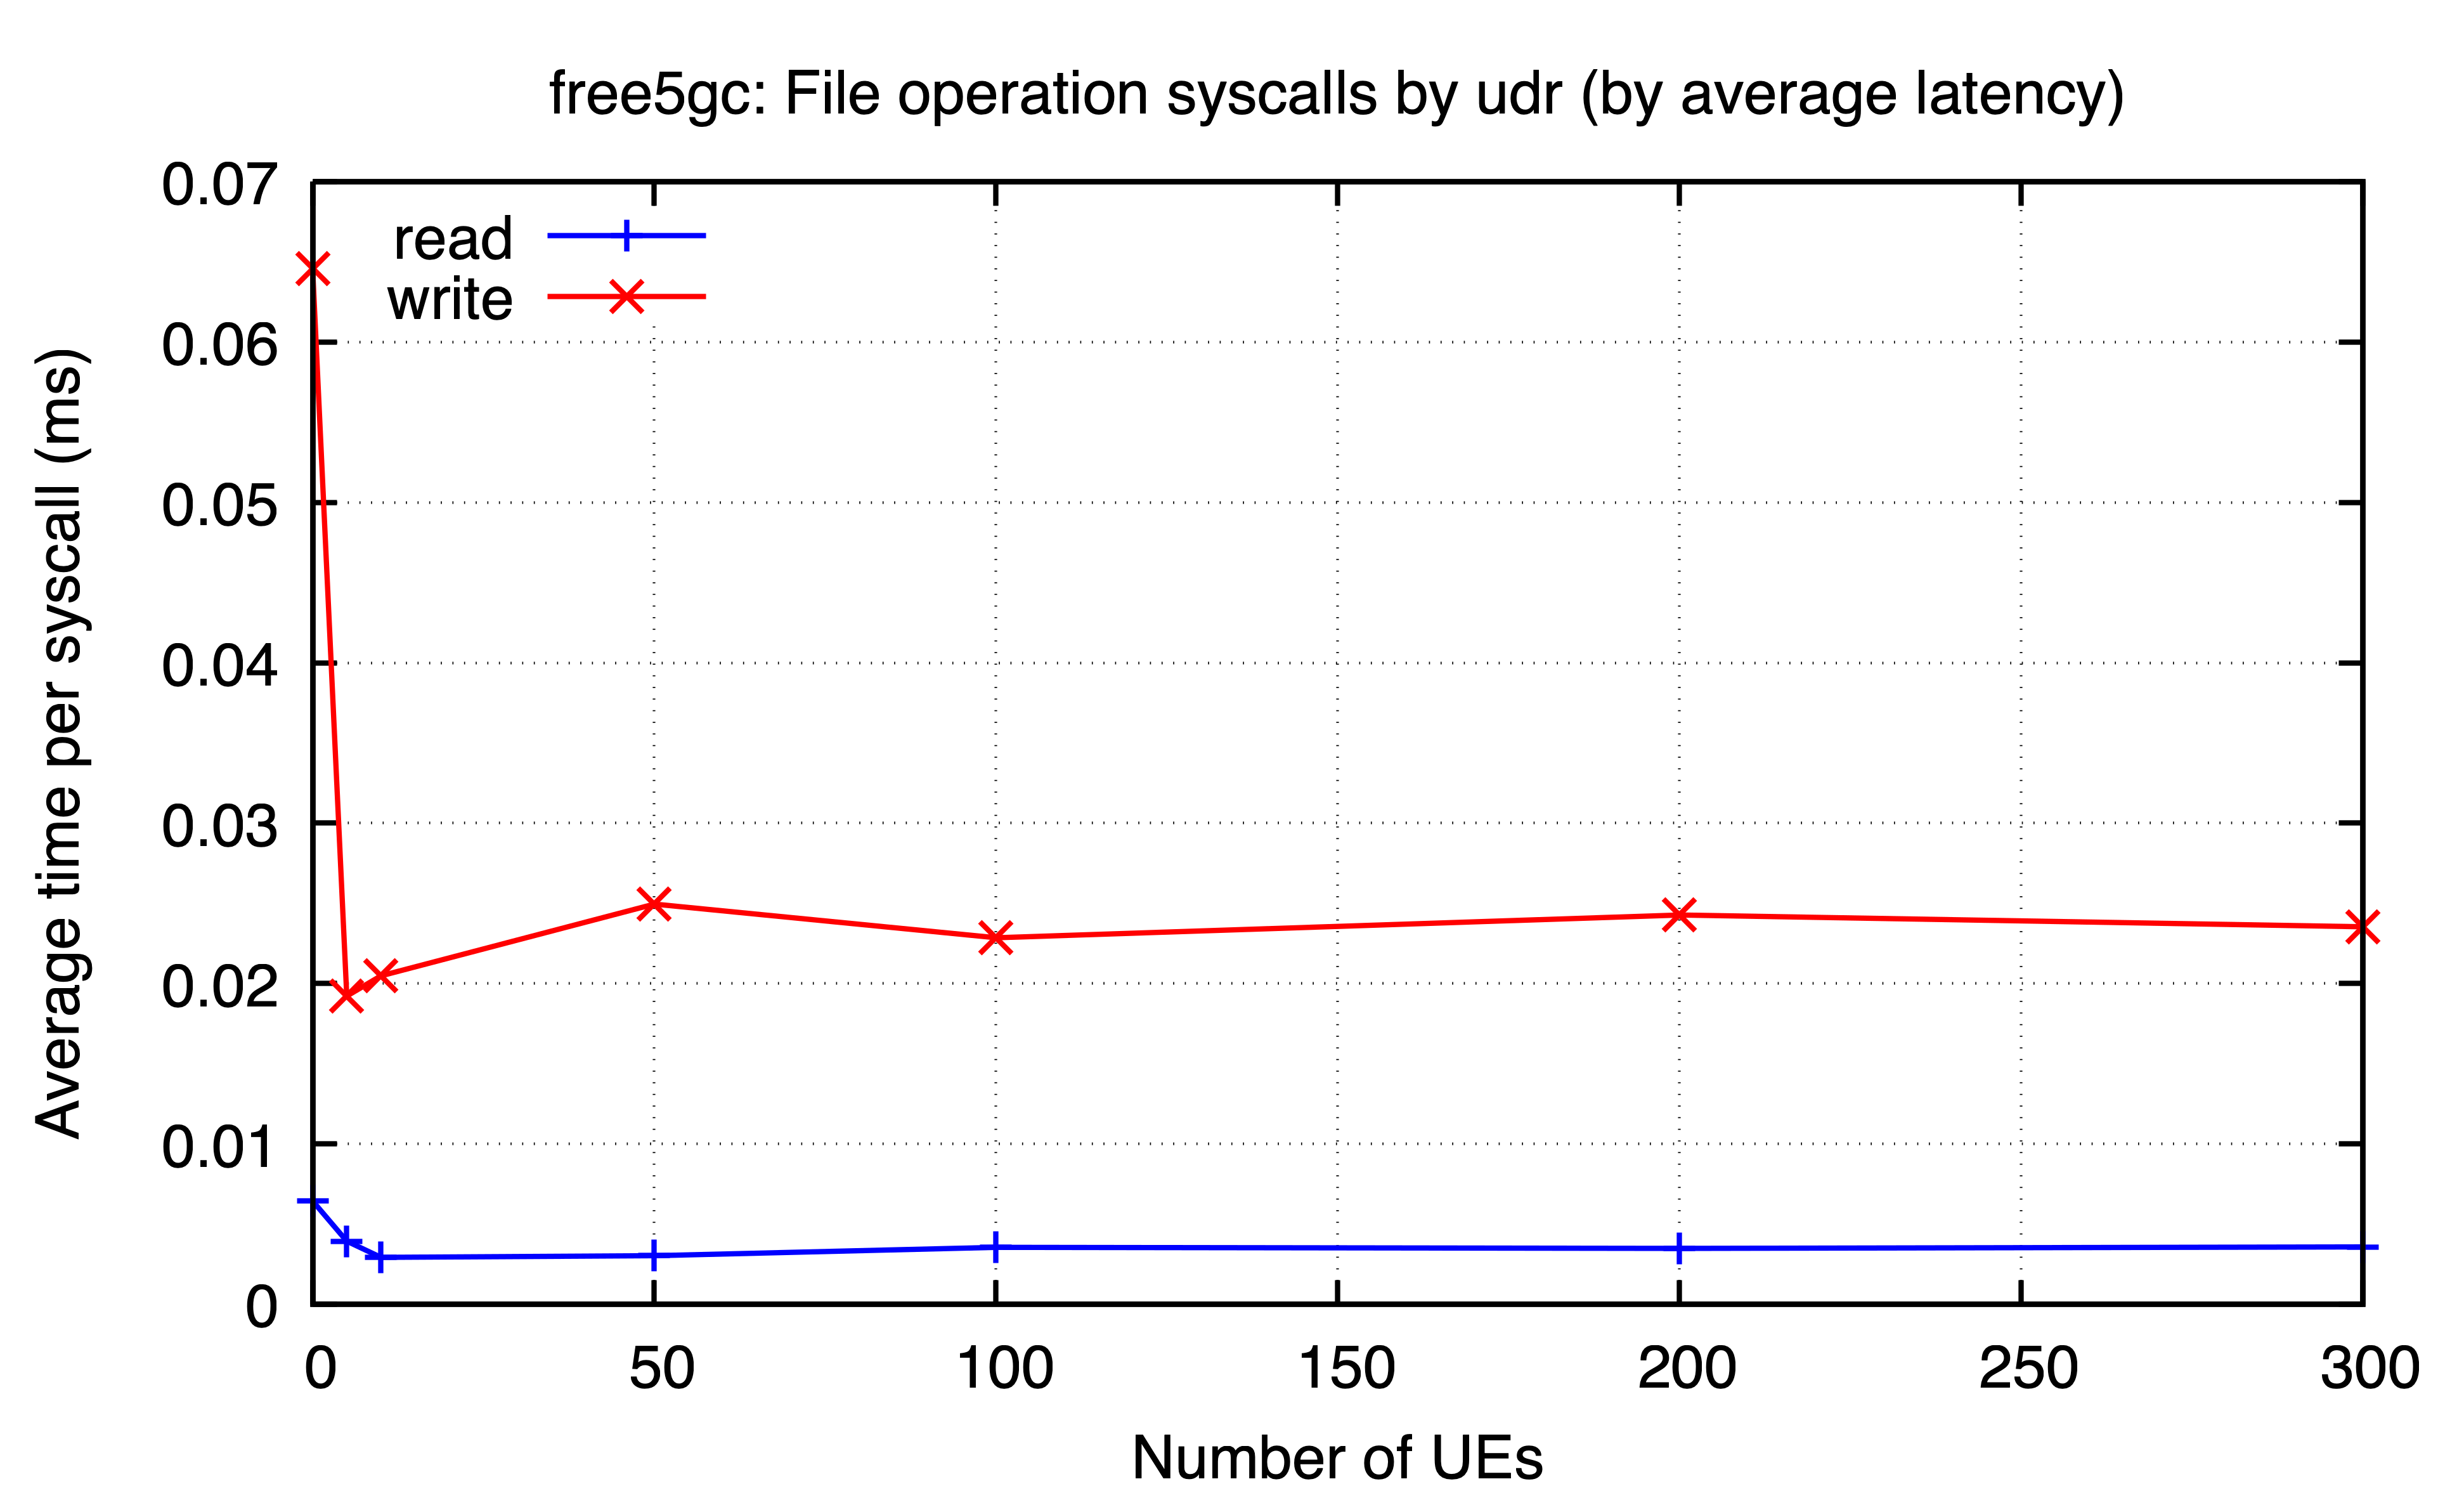

Source data for this figure (header and first rows):
ues, read, write
0, 0.006448, 0.06458
5, 0.003943, 0.01922
10, 0.002932, 0.02048
50, 0.003037, 0.02495
100, 0.003556, 0.02286
200, 0.003491, 0.02427
300, 0.003583, 0.02354
